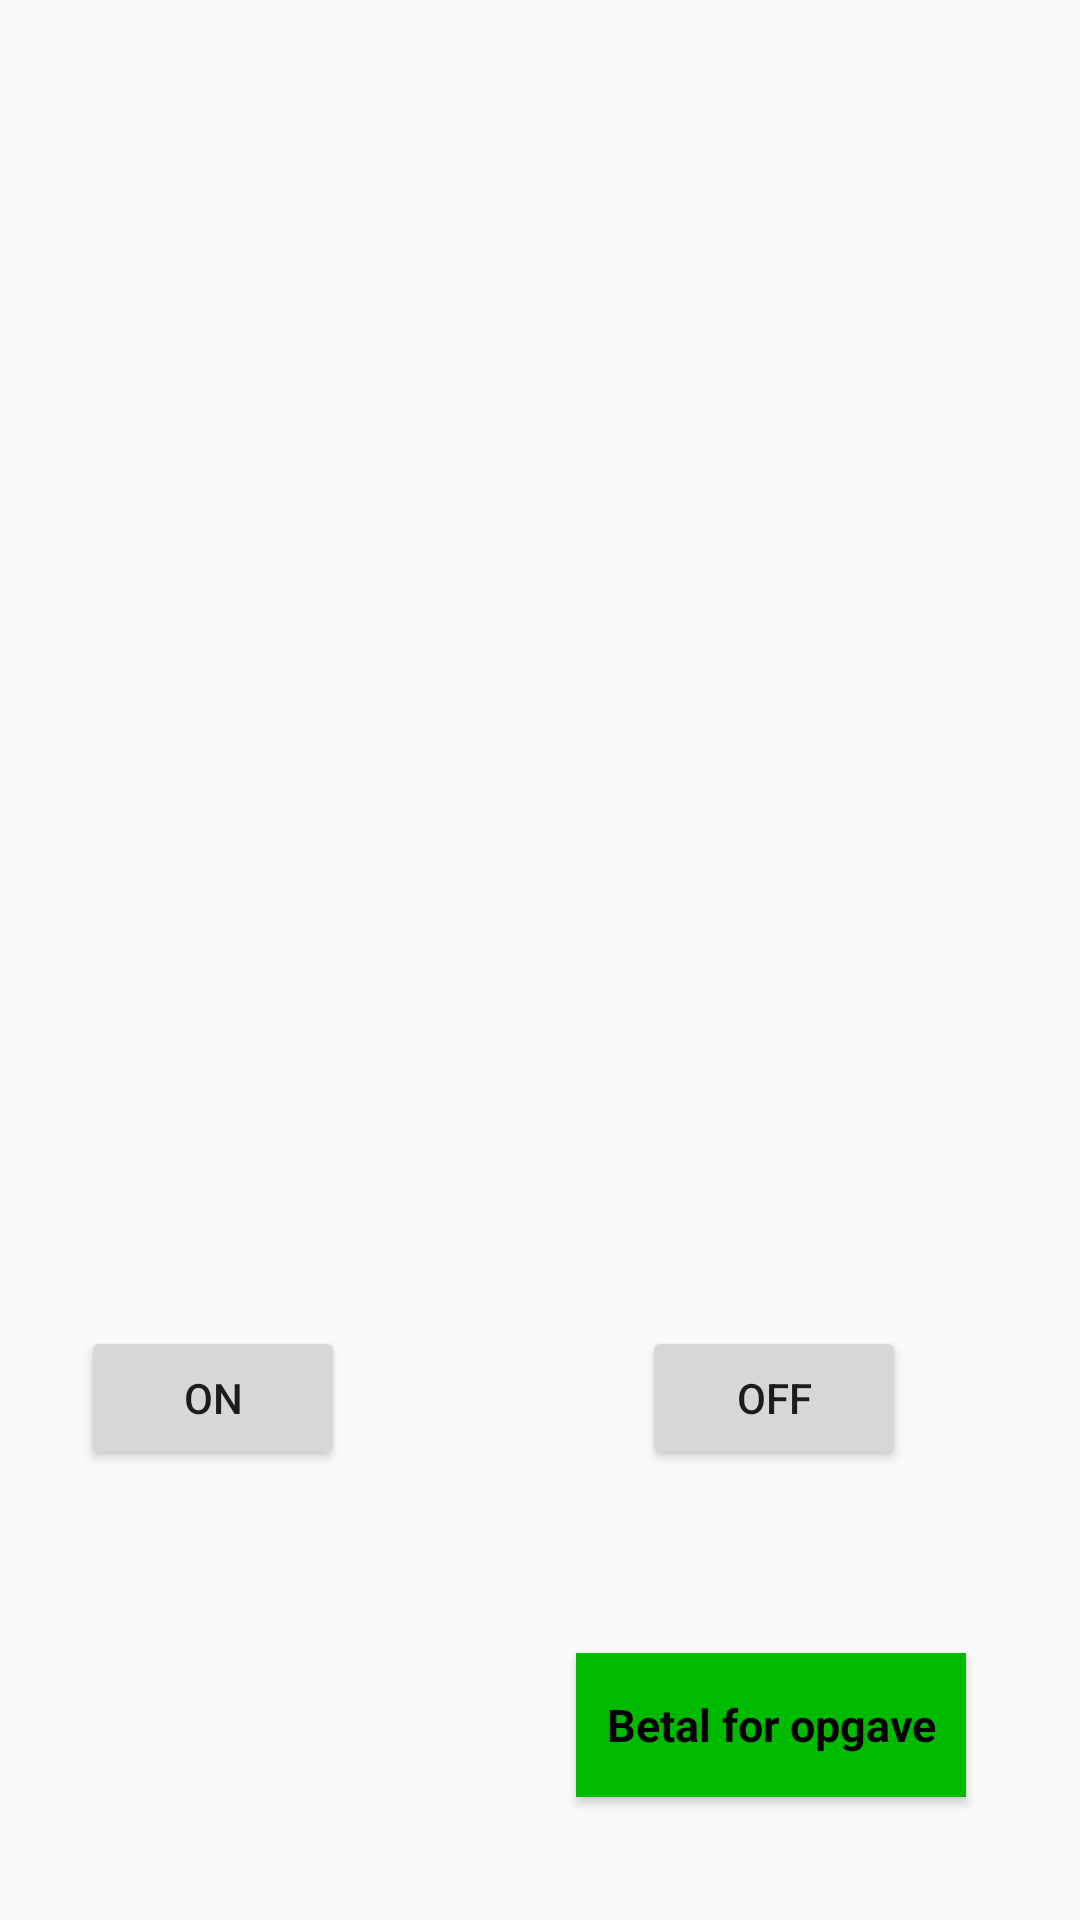

This screen was rendered from an Android layout file. Write that file and the resources it references.
<!-- AndroidManifest.xml: application theme AppTheme -->
<!-- res/layout/activity_mobile_pay.xml -->
<?xml version="1.0" encoding="utf-8"?>
<RelativeLayout xmlns:android="http://schemas.android.com/apk/res/android"
    xmlns:app="http://schemas.android.com/apk/res-auto"
    xmlns:tools="http://schemas.android.com/tools"
    android:layout_width="match_parent"
    android:layout_height="match_parent"
    tools:context="com.example.nicolai.arbeigobetalingsserivce.mobilePayActivity">


    <Button
        style="@style/ButtonStyle"
        android:id="@+id/payButton"
        android:layout_width="wrap_content"
        android:layout_height="wrap_content"
        android:layout_alignParentBottom="true"
        android:layout_alignParentEnd="true"
        android:layout_alignParentRight="true"
        android:layout_marginBottom="41dp"
        android:layout_marginEnd="38dp"
        android:layout_marginRight="38dp"
        android:background="@color/lightGreen"
        android:text="Betal for opgave"
        android:onClick="onClickBetal"
        />

    <Button
        android:id="@+id/buttonON"
        android:layout_width="wrap_content"
        android:layout_height="wrap_content"
        android:layout_above="@+id/payButton"
        android:layout_alignParentLeft="true"
        android:layout_alignParentStart="true"
        android:layout_marginBottom="61dp"
        android:layout_marginLeft="27dp"
        android:layout_marginStart="27dp"
        android:text="ON" />

    <Button

        android:id="@+id/buttonOFF"
        android:layout_width="wrap_content"
        android:layout_height="wrap_content"
        android:layout_alignBaseline="@+id/buttonON"
        android:layout_alignBottom="@+id/buttonON"
        android:layout_alignEnd="@+id/payButton"
        android:layout_alignRight="@+id/payButton"
        android:layout_marginEnd="20dp"
        android:layout_marginRight="20dp"
        android:text="off" />

</RelativeLayout>
<!-- resources referenced by this layout -->
<resources>
  <color name="lightGreen">#00ba00</color>
  <style name="ButtonStyle" parent="@android:style/Widget.Button">
          <item name="android:layout_width">fill_parent</item>
          <item name="android:textColor">@color/black</item>
          <item name="android:textSize">15sp</item>
          <item name="android:padding">10dp</item>
          <item name="android:textStyle">bold</item>
          <item name="android:background">@color/lightGreen</item>
          <item name="android:gravity">center</item>
      </style>
  <style name="AppTheme" parent="Theme.AppCompat.Light.NoActionBar">
          
          <item name="colorPrimary">@color/colorPrimary</item>
          <item name="colorPrimaryDark">@color/colorPrimaryDark</item>
          <item name="colorAccent">@color/colorAccent</item>
      </style>
  <color name="black">#000000</color>
  <color name="colorPrimary">#3F51B5</color>
  <color name="colorPrimaryDark">#303F9F</color>
  <color name="colorAccent">#FF4081</color>
</resources>
